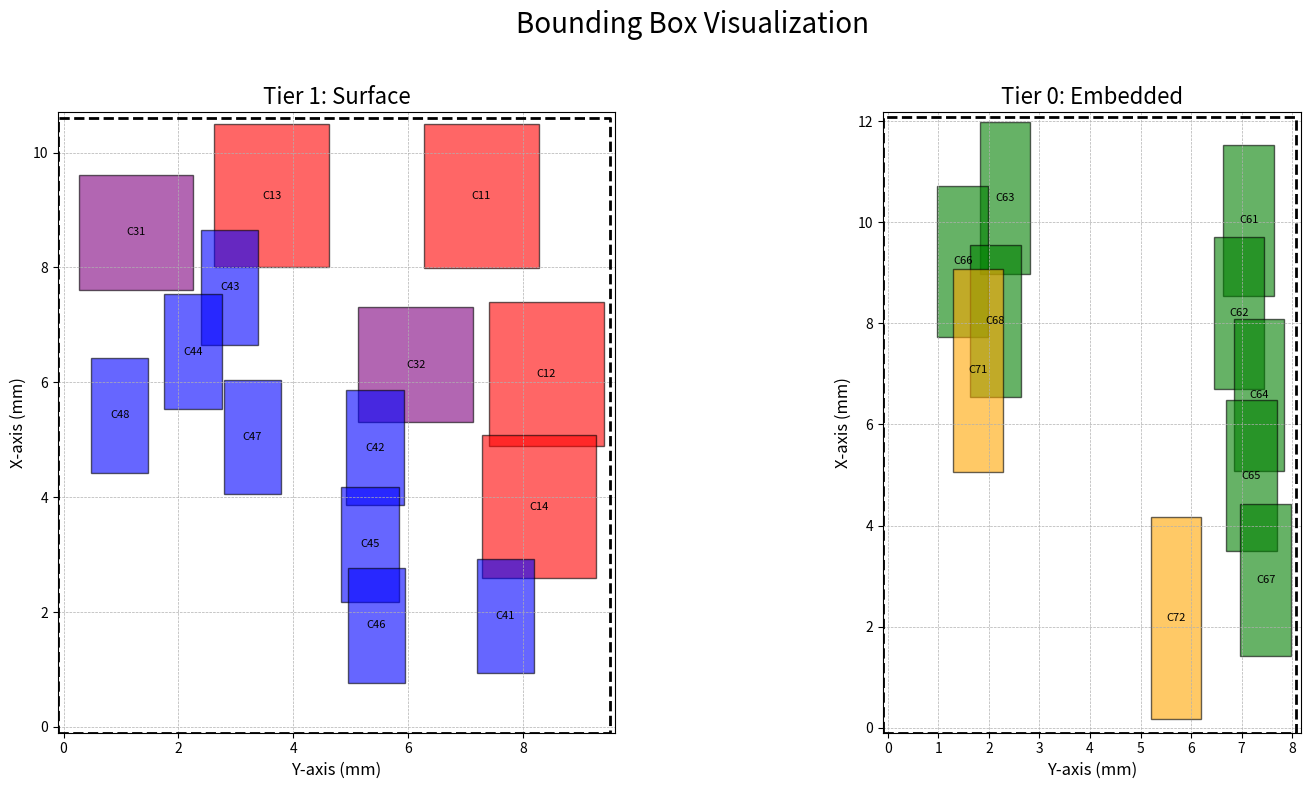
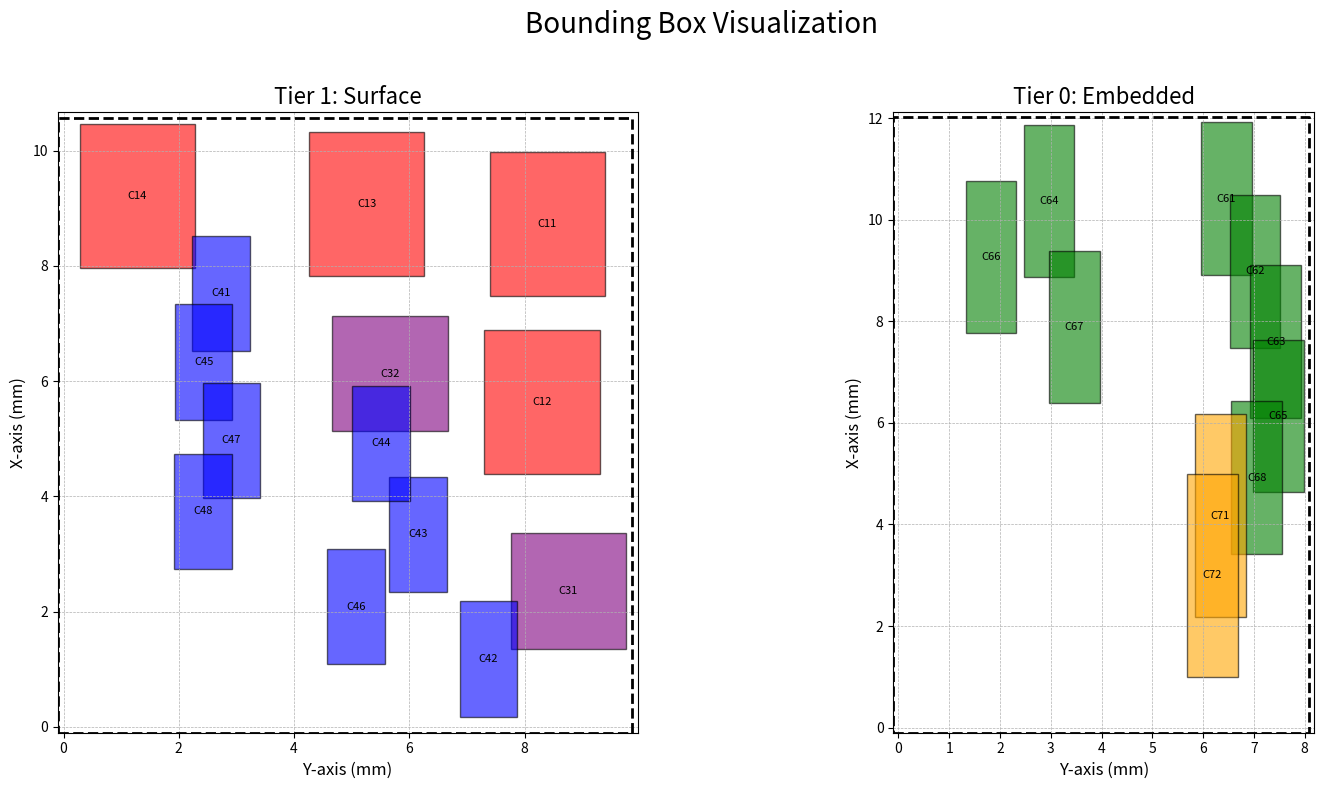
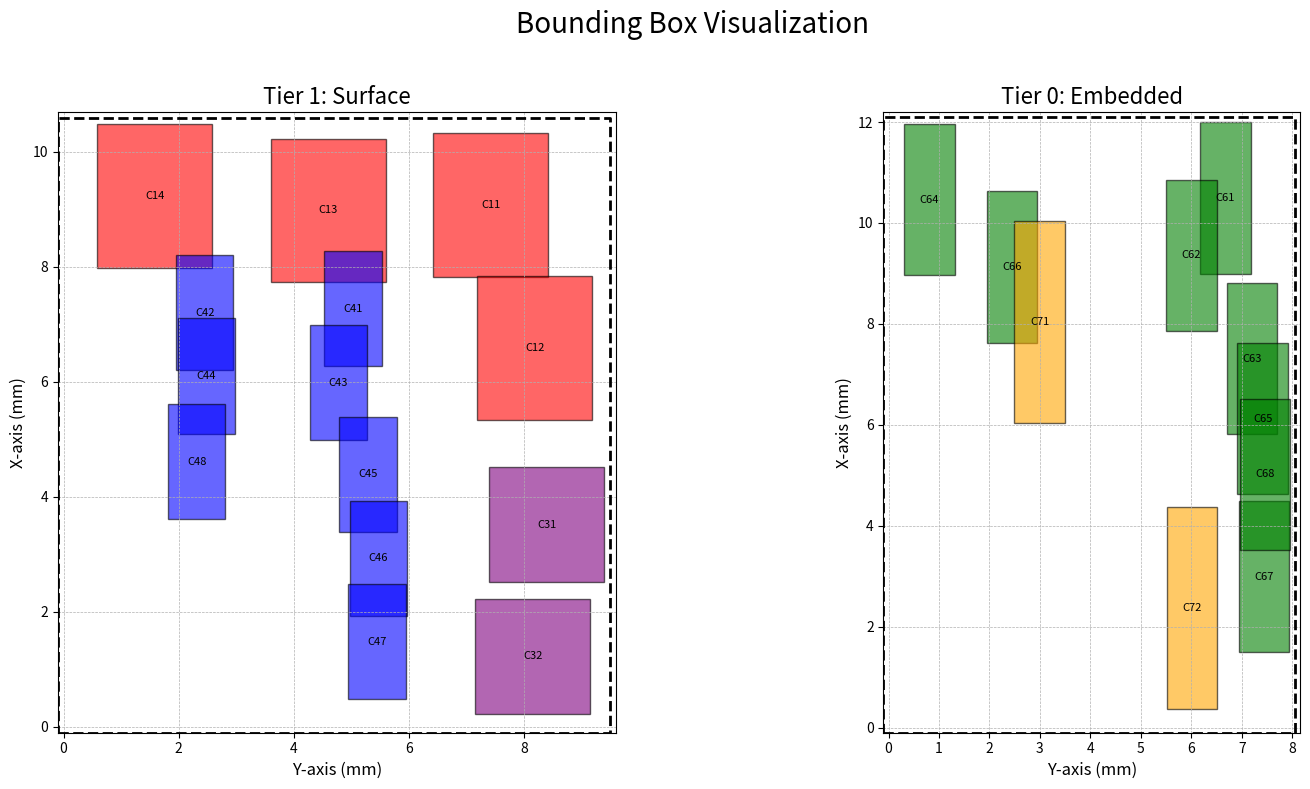
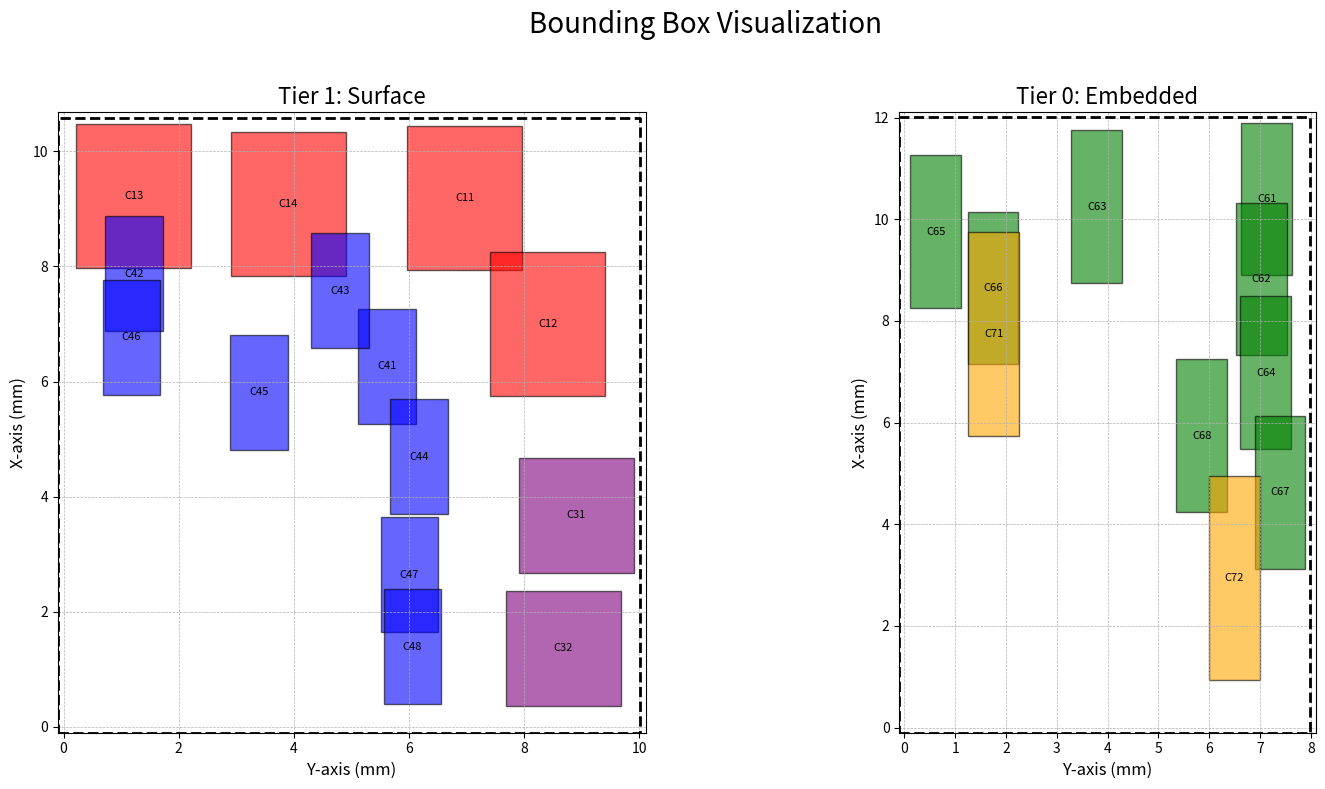
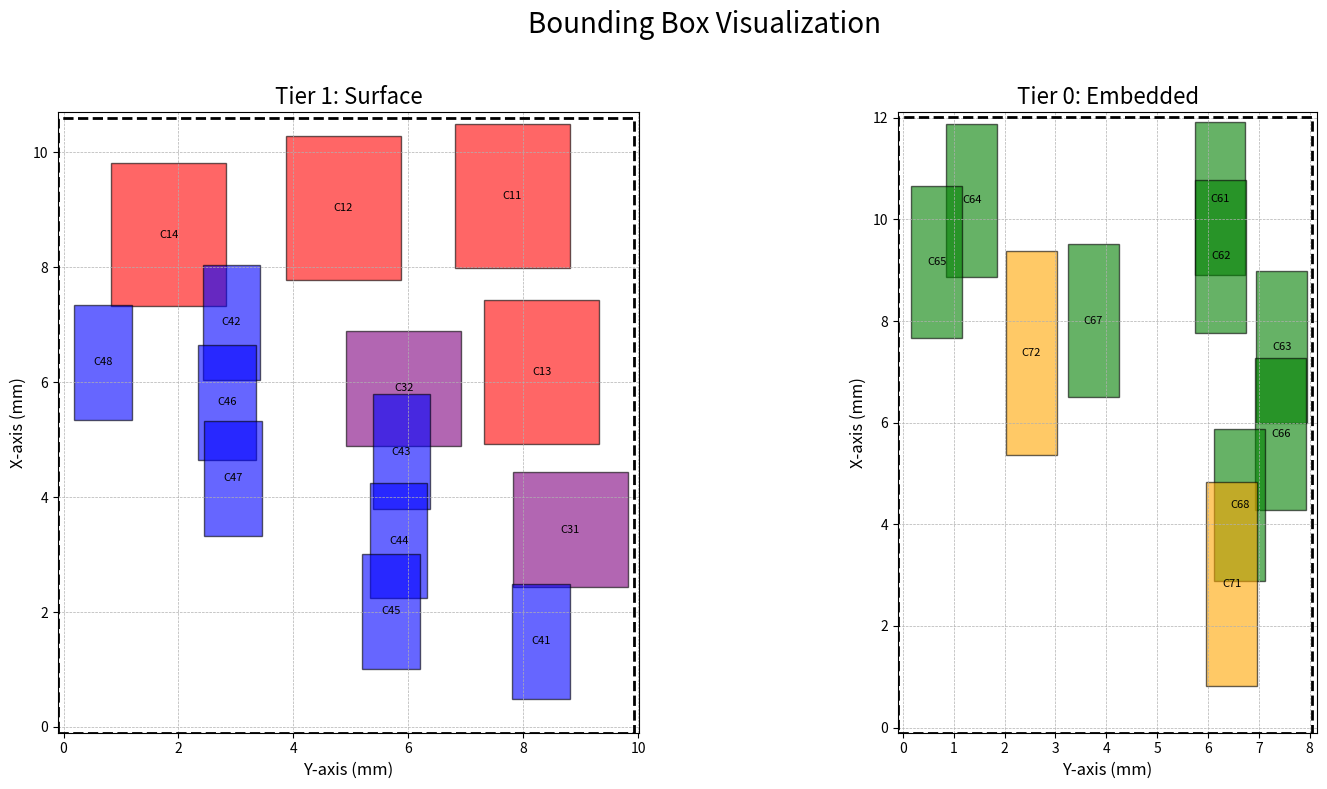
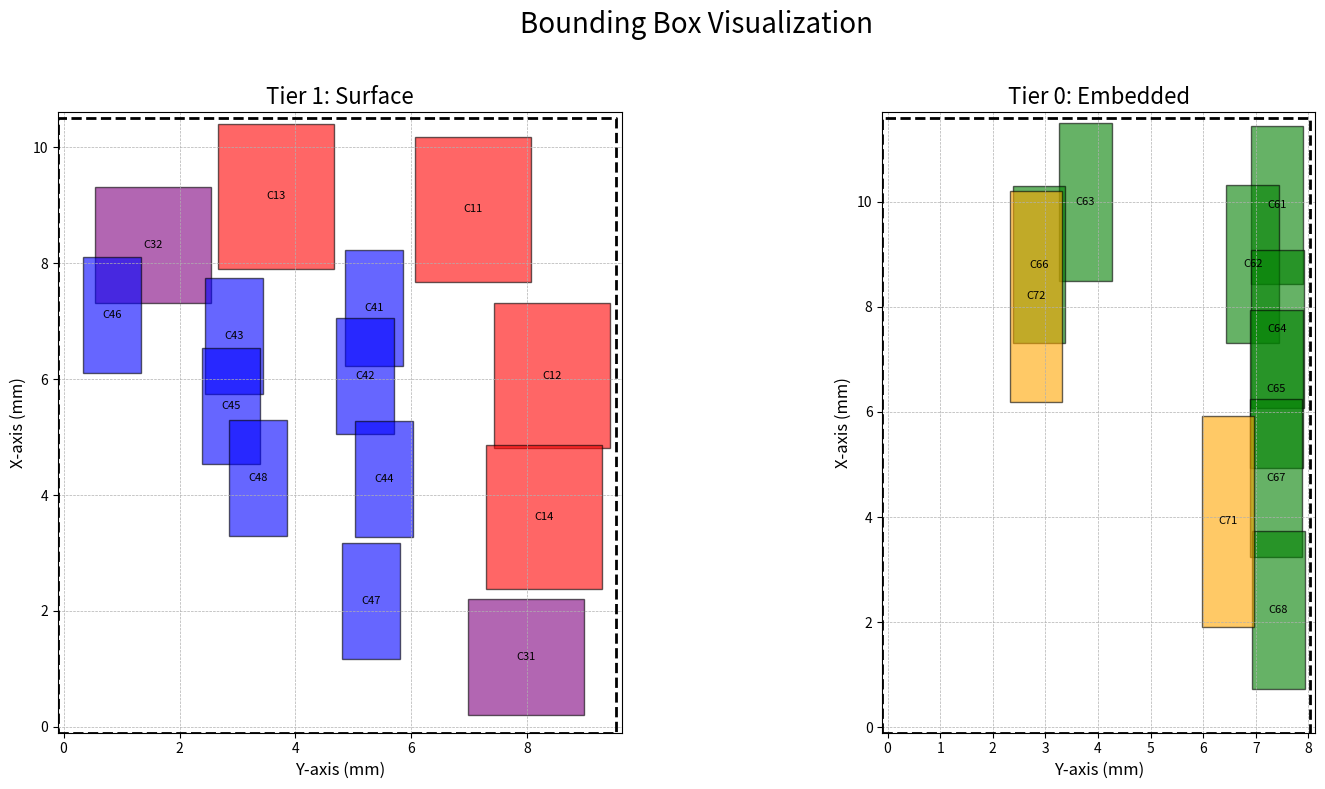
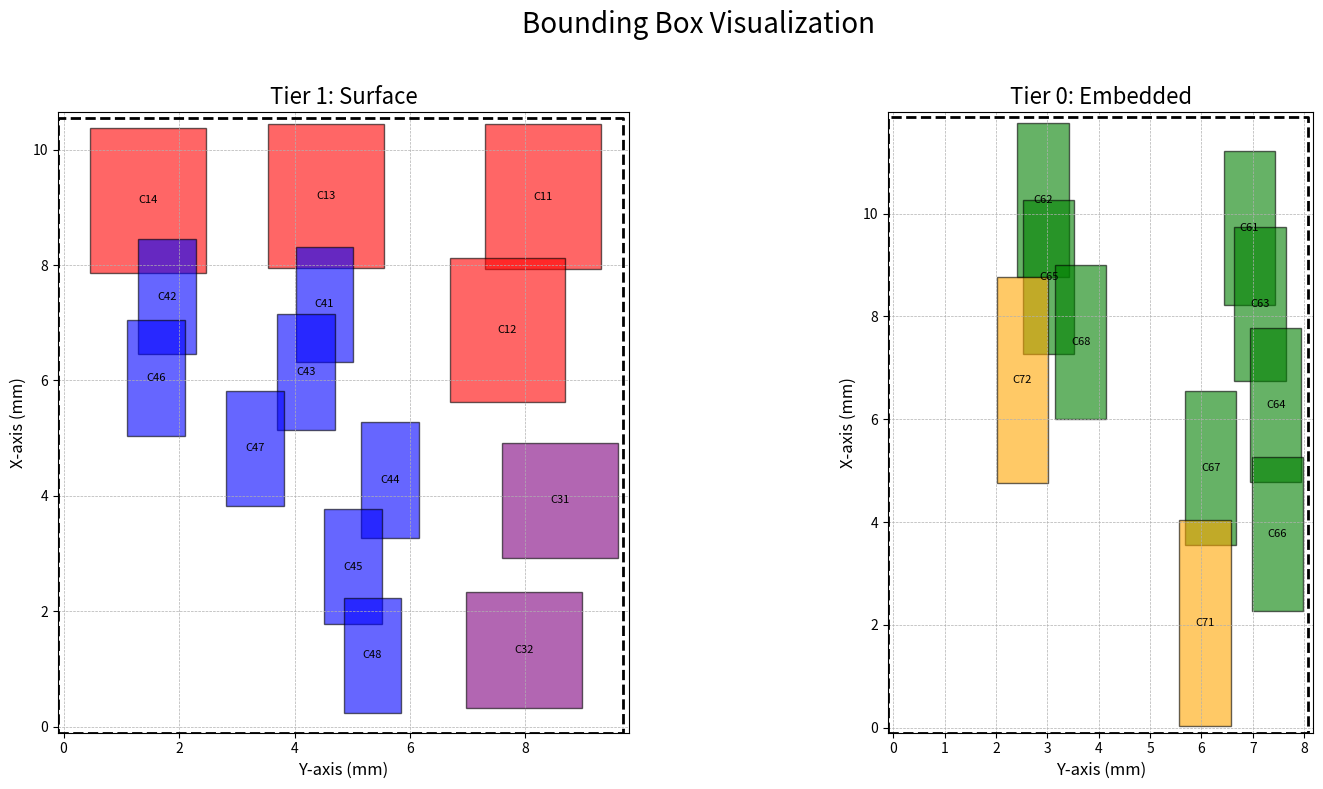
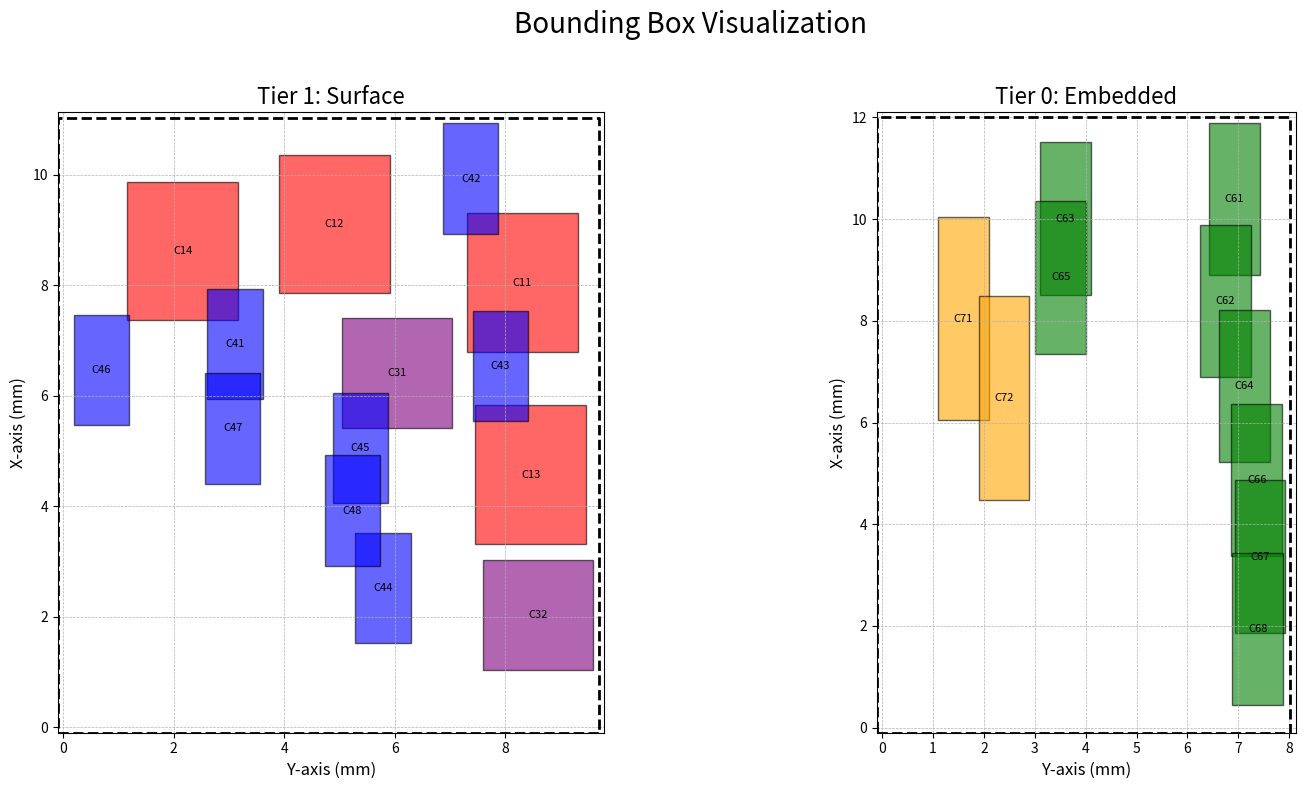
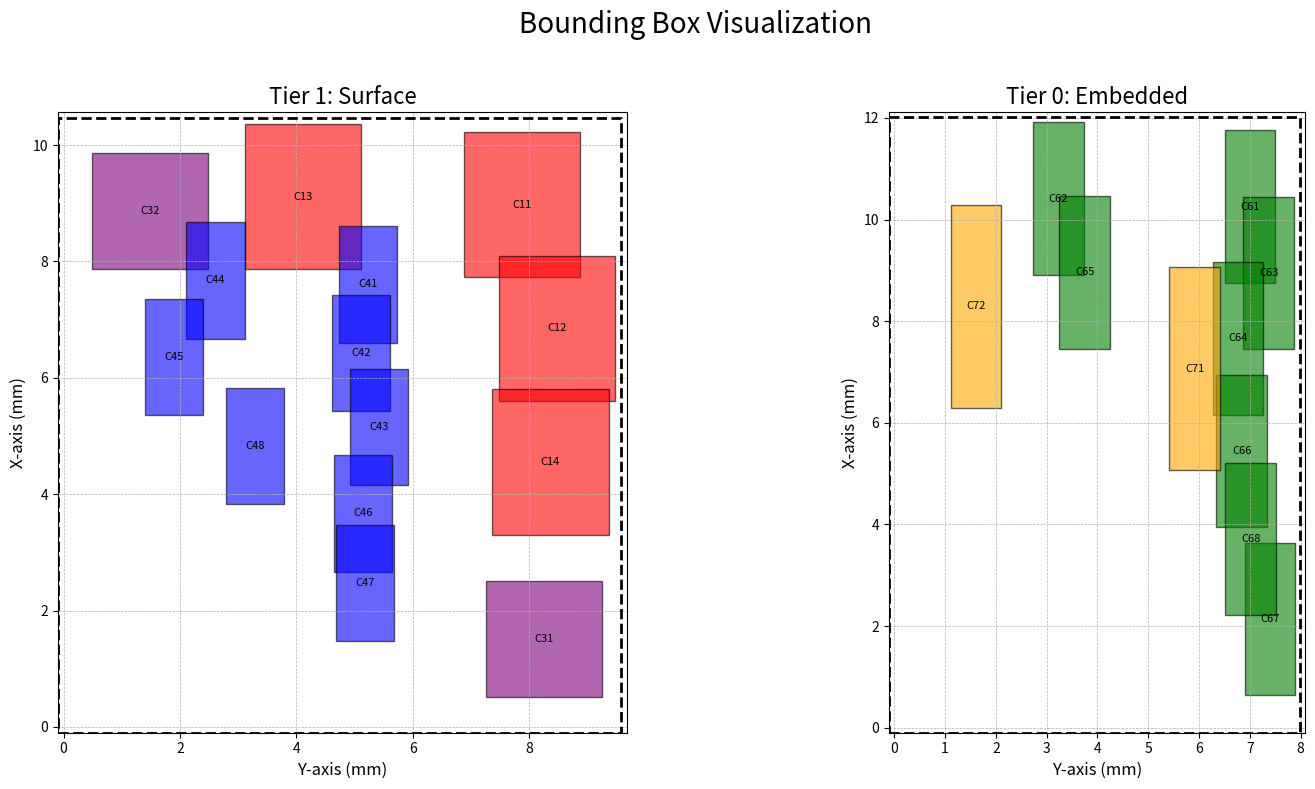
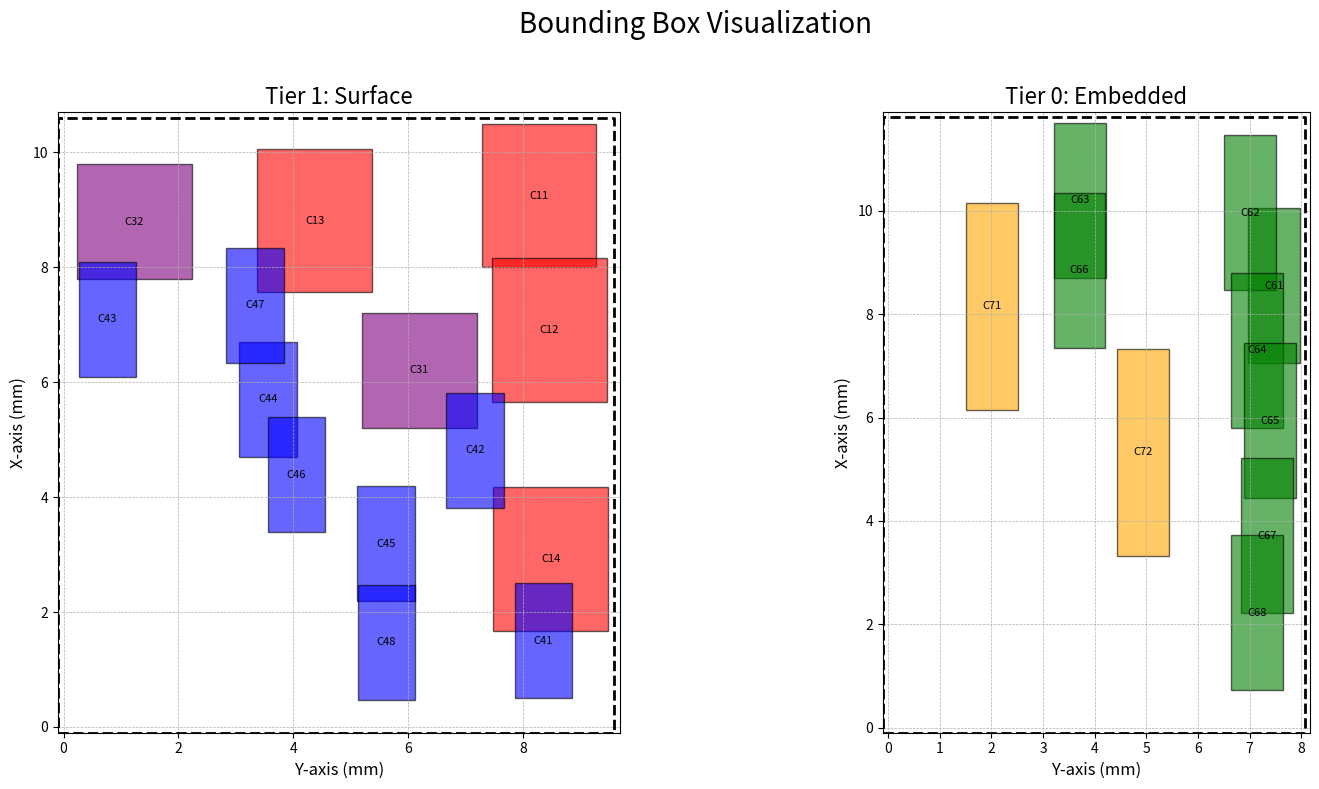

Source code (Python) for these figures, in order:
import numpy as np
import matplotlib.pyplot as plt
import os
import hashlib
import random
import pandas as pd

clusters_surface = {
    "Cluster 1": {"count": 4, "length": 2.5, "breadth": 2},
    "Cluster 2": {"count": 0, "length": 4, "breadth": 2},
    "Cluster 3": {"count": 2, "length": 2, "breadth": 2},
    "Cluster 4": {"count": 8, "length": 2, "breadth": 1},
    "Cluster 5": {"count": 0, "length": 1, "breadth": 1}
}

clusters_embedded = {
    "Cluster 6": {"count": 8, "length": 3, "breadth": 1},
    "Cluster 7": {"count": 2, "length": 4, "breadth": 1}
}

max_width, max_height = 10, 10  
E_s = 0.1
random.seed(42)  

def hash_floorplan(floorplan_data):
    sorted_data = sorted(
        [(chiplet["Chiplet_Type"], chiplet["X_Position"], chiplet["Y_Position"], chiplet["Length"], chiplet["Breadth"])]
        for chiplet in floorplan_data
    )
    return hashlib.sha256(str(sorted_data).encode('utf-8')).hexdigest()

def is_valid_position(existing_chiplets, x, y, chiplet_size, spacing):
    for ex_x, ex_y, ex_width, ex_height in existing_chiplets:
        if (x < ex_x + ex_width + spacing and x + chiplet_size[0] > ex_x - spacing and
            y < ex_y + ex_height + spacing and y + chiplet_size[1] > ex_y - spacing):
            return False
    return True

def find_farthest_position(existing_chiplets, chiplet_size, max_width, max_height, spacing):
    best_pos = None
    max_distance = -1
    for _ in range(100):  
        x = random.uniform(0, max_width - chiplet_size[0])
        y = random.uniform(0, max_height - chiplet_size[1])
        if is_valid_position(existing_chiplets, x, y, chiplet_size, spacing):
            distance = np.sqrt(x**2 + y**2)  
            if distance > max_distance:
                max_distance = distance
                best_pos = (x, y)
    return best_pos

def place_chiplets_fixed(cluster_key, clusters, existing_chiplets, max_width, max_height, spacing):
    positions = []
    chiplets_remaining = clusters[cluster_key]["count"]
    chiplet_size = (clusters[cluster_key]["breadth"], clusters[cluster_key]["length"])

    while chiplets_remaining > 0:
        next_pos = find_farthest_position(existing_chiplets, chiplet_size, max_width, max_height, spacing)
        if next_pos is None:
            return positions  

        x, y = next_pos
        positions.append((x, y, chiplet_size[0], chiplet_size[1]))
        existing_chiplets.append((x, y, chiplet_size[0], chiplet_size[1]))
        chiplets_remaining -= 1

    return positions

def generate_floorplan_data(cluster_positions, clusters, embed):
    floorplan_data = []
    z_position = 1 if embed else 2  

    for cluster_key, positions in cluster_positions.items():
        for idx, (x, y, breadth, length) in enumerate(positions, start=1):
            floorplan_data.append({
                "Chiplet_Type": cluster_key.replace("Cluster ", "C"),
                "Index": f"{cluster_key.replace('Cluster ', 'C')}{idx}",
                "X_Position": x,
                "Y_Position": y,
                "Z_Position": z_position,  
                "Length": length,
                "Breadth": breadth
            })
    return floorplan_data

def visualize_bounding_box(exp_dir, surface_floorplan, embedded_floorplan, title, E_s):
    fig, axs = plt.subplots(1, 2, figsize=(16, 8))

    cluster_colors = {"C1": "red", "C2": "yellow", "C3": "purple", "C4": "blue", "C5": "grey", "C6": "green", "C7": "orange"}

    Cluster_type = {
        "C1": "CCD", 
        "C2": "AID",
        "C3": "XCD",
        "C4": "IPD",
        "C5": "HBM",
        "C6": "EMIB",
        "C7": "EMIB2"
    }

    def plot_floorplan(ax, floorplan, tier_title):
        ax.set_title(tier_title, fontsize=16)

        max_x = max(chiplet["X_Position"] + chiplet["Length"] for chiplet in floorplan) + E_s
        max_y = max(chiplet["Y_Position"] + chiplet["Breadth"] for chiplet in floorplan) + E_s

        ax.plot([-E_s, max_y, max_y, -E_s, -E_s], [-E_s, -E_s, max_x, max_x, -E_s], color="black", linestyle="--", linewidth=2)

        added_labels = set()
        for chiplet in floorplan:
            x, y = chiplet["X_Position"], chiplet["Y_Position"]
            length, breadth = chiplet["Length"], chiplet["Breadth"]
            cluster_key = chiplet["Chiplet_Type"]
            color = cluster_colors.get(cluster_key, "gray")
            
            ax.add_patch(plt.Rectangle((y, x), breadth, length, facecolor=color, alpha=0.6, edgecolor="black",
                label=Cluster_type.get(cluster_key, cluster_key) if cluster_key not in added_labels else None))
            ax.text(y + breadth / 2, x + length / 2, chiplet["Index"], fontsize=8, ha="center", va="center")
            added_labels.add(cluster_key)

        ax.set_xlim(-E_s, max_y + E_s)
        ax.set_ylim(-E_s, max_x + E_s)
        ax.set_aspect('equal', adjustable='box')
        ax.set_xlabel("Y-axis (mm)", fontsize=12)
        ax.set_ylabel("X-axis (mm)", fontsize=12)
        ax.grid(visible=True, which="both", linestyle="--", linewidth=0.5)

    plot_floorplan(axs[0], surface_floorplan, "Tier 1: Surface")
    plot_floorplan(axs[1], embedded_floorplan, "Tier 0: Embedded")

    fig.suptitle(title, fontsize=20)
    plt.tight_layout(rect=[0, 0, 1, 0.96])

    plt.savefig(f"{exp_dir}/bounding_box_visualization.png", dpi=300, bbox_inches="tight")
    plt.close()

def main():
    i = 0
    seen_floorplans = set()

    for _ in range(10):  
        i += 1
        existing_chiplets_surface = []
        existing_chiplets_embedded = []

        cluster_positions_surface = {cluster: place_chiplets_fixed(cluster, clusters_surface, existing_chiplets_surface, max_width, max_height, E_s) for cluster in clusters_surface}
        cluster_positions_embedded = {cluster: place_chiplets_fixed(cluster, clusters_embedded, existing_chiplets_embedded, max_width, max_height, E_s) for cluster in clusters_embedded}

        floorplan_surface = generate_floorplan_data(cluster_positions_surface, clusters_surface, False)
        floorplan_embedded = generate_floorplan_data(cluster_positions_embedded, clusters_embedded, True)

        combined_hash = hash_floorplan(floorplan_surface + floorplan_embedded)
        if combined_hash in seen_floorplans:
            continue

        seen_floorplans.add(combined_hash)
        exp_dir = f"exp_{i}"
        os.makedirs(exp_dir, exist_ok=True)
        
        visualize_bounding_box(exp_dir, floorplan_surface, floorplan_embedded, "Bounding Box Visualization", E_s)

        df = pd.DataFrame(floorplan_surface + floorplan_embedded)
        df.to_csv(f"{exp_dir}/floorplan.csv", index=False)

        print(f"Archived design {i} in {exp_dir}")

if __name__ == "__main__":
    main()
